Dataset: data (GitHub, teukumunawark/Coffee-Bean-Prediction-Api). Classes: defect, longberry, peaberry, premium.

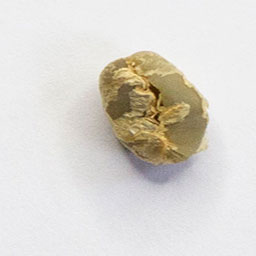
Label: peaberry

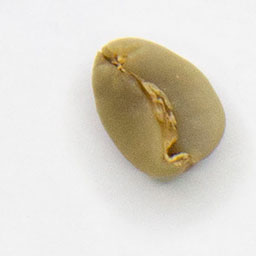
Label: premium

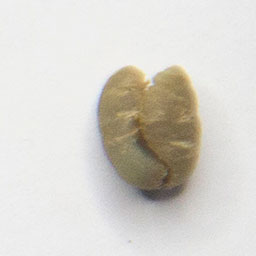
Label: peaberry

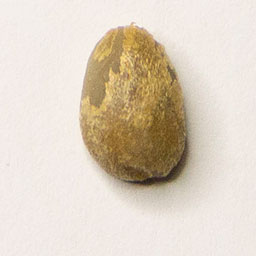
Label: longberry

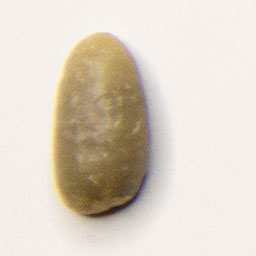
Label: longberry

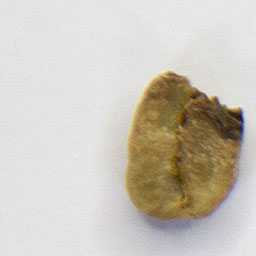
Label: defect
